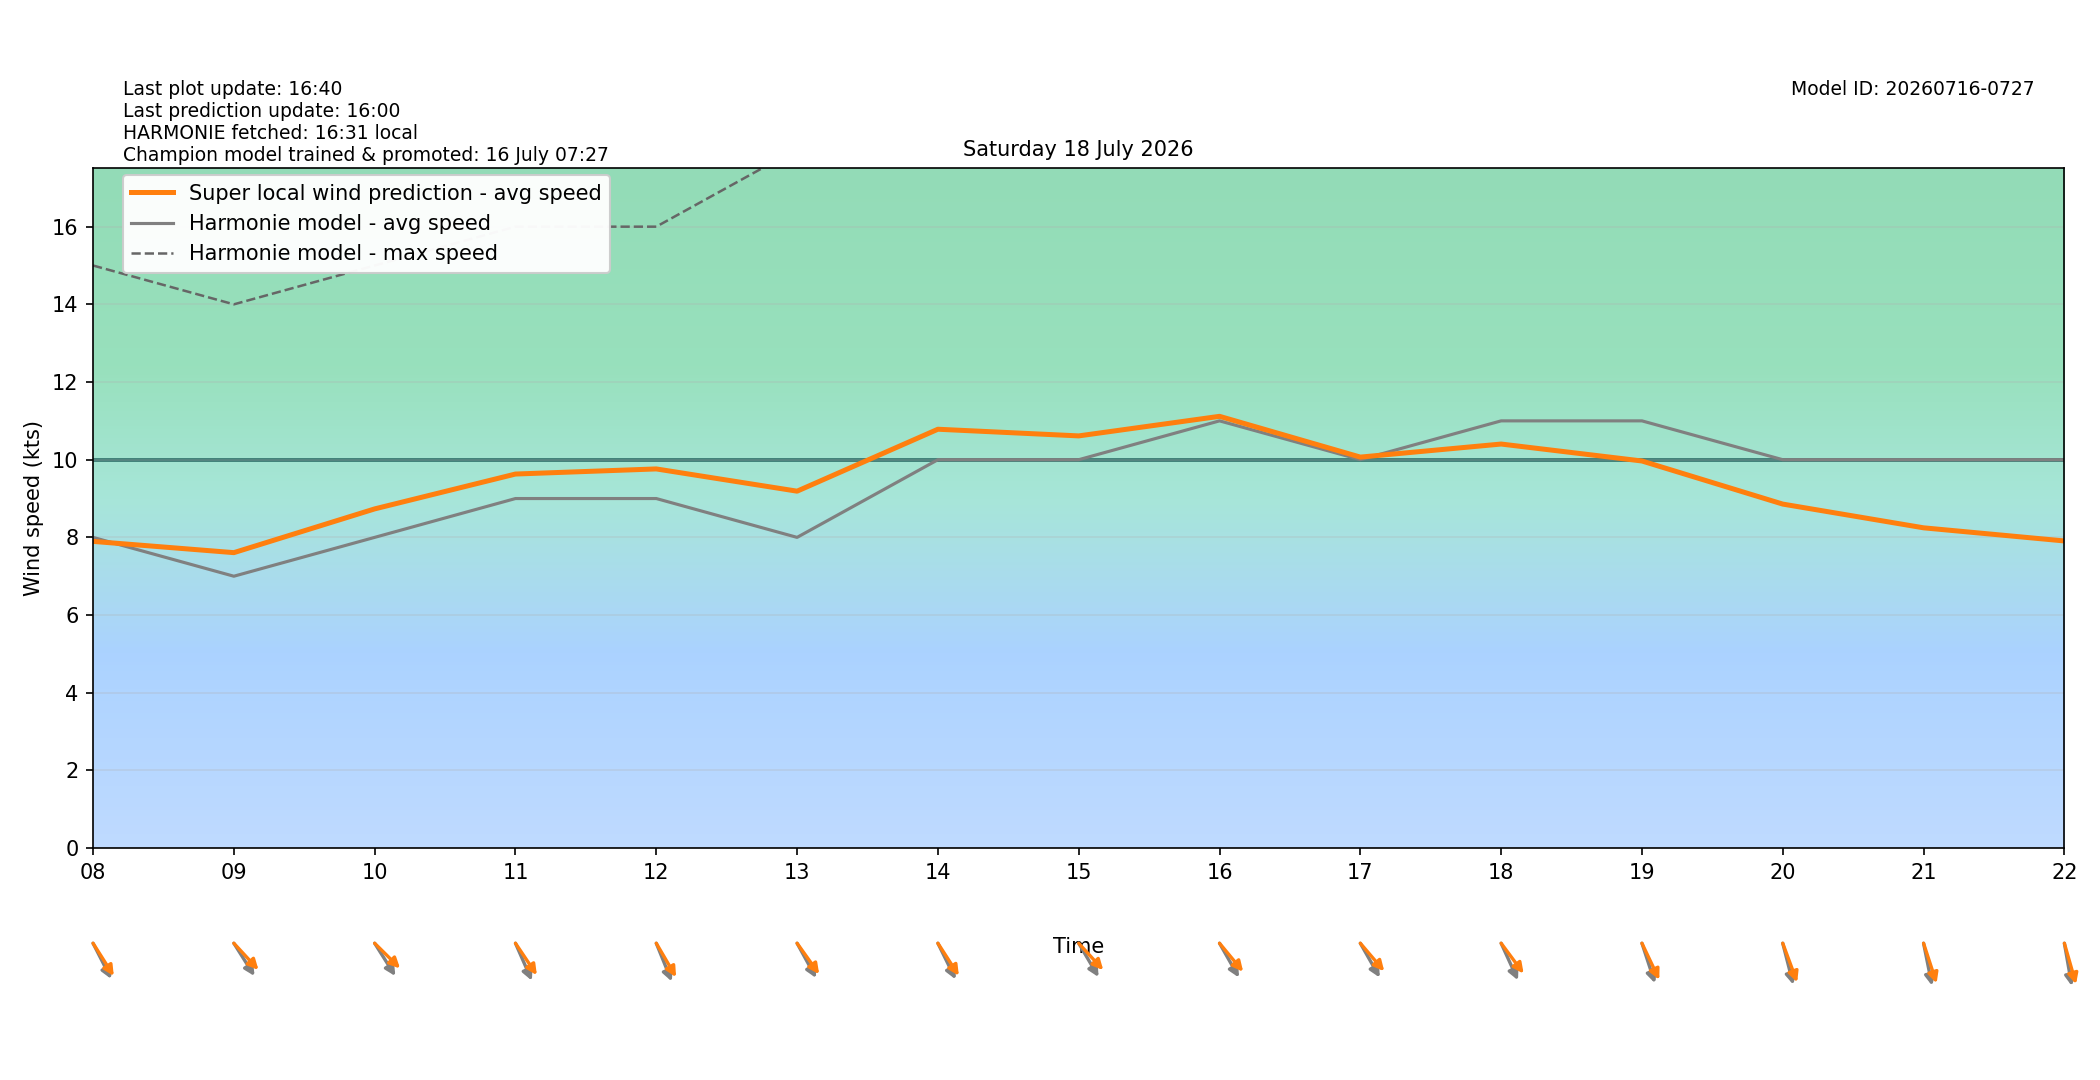

Data behind this chart, as committed beside it:
target_time_utc, target_time_local, hour_utc, hour_local, forecast_wind_speed, forecast_wind_min, forecast_wind_max, lstm_pred_wind_speed, delta_speed_lstm_minus_forecast, forecast_wind_dir_deg, lstm_pred_wind_dir_deg, delta_dir_lstm_minus_forecast
2026-07-17T22:00:00Z, 2026-07-18T00:00:00+0200, 22, 00, 6.0, 6.0, 12.0, 4.774, -1.226, 316.0, 320.8, 4.806
2026-07-17T23:00:00Z, 2026-07-18T01:00:00+0200, 23, 01, 7.0, 7.0, 12.0, 5.567, -1.433, 308.0, 307, -1.009
2026-07-18T00:00:00Z, 2026-07-18T02:00:00+0200, 00, 02, 9.0, 9.0, 17.0, 7.362, -1.638, 311.0, 311.1, 0.1409
2026-07-18T01:00:00Z, 2026-07-18T03:00:00+0200, 01, 03, 9.0, 9.0, 17.0, 7.509, -1.491, 311.0, 309.6, -1.366
2026-07-18T02:00:00Z, 2026-07-18T04:00:00+0200, 02, 04, 9.0, 9.0, 17.0, 7.55, -1.45, 317.0, 315.4, -1.594
2026-07-18T03:00:00Z, 2026-07-18T05:00:00+0200, 03, 05, 8.0, 8.0, 16.0, 7.062, -0.938, 317.0, 309.5, -7.512
2026-07-18T04:00:00Z, 2026-07-18T06:00:00+0200, 04, 06, 8.0, 8.0, 15.0, 7.239, -0.7605, 318.0, 311.4, -6.558
2026-07-18T05:00:00Z, 2026-07-18T07:00:00+0200, 05, 07, 8.0, 8.0, 15.0, 7.458, -0.5423, 324.0, 318.2, -5.819
2026-07-18T06:00:00Z, 2026-07-18T08:00:00+0200, 06, 08, 8.0, 8.0, 15.0, 7.897, -0.1031, 324.0, 317.9, -6.086
2026-07-18T07:00:00Z, 2026-07-18T09:00:00+0200, 07, 09, 7.0, 7.0, 14.0, 7.607, 0.607, 318.0, 307.2, -10.79
2026-07-18T08:00:00Z, 2026-07-18T10:00:00+0200, 08, 10, 8.0, 8.0, 15.0, 8.733, 0.7331, 318.0, 304.8, -13.24
2026-07-18T09:00:00Z, 2026-07-18T11:00:00+0200, 09, 11, 9.0, 9.0, 16.0, 9.631, 0.6309, 328.0, 316.3, -11.75
2026-07-18T10:00:00Z, 2026-07-18T12:00:00+0200, 10, 12, 9.0, 9.0, 16.0, 9.762, 0.7625, 330.0, 320.2, -9.797
2026-07-18T11:00:00Z, 2026-07-18T13:00:00+0200, 11, 13, 8.0, 8.0, 18.0, 9.19, 1.19, 322.0, 314.5, -7.489
2026-07-18T12:00:00Z, 2026-07-18T14:00:00+0200, 12, 14, 10.0, 10.0, 20.0, 10.78, 0.7844, 325.0, 317.4, -7.578
2026-07-18T13:00:00Z, 2026-07-18T15:00:00+0200, 13, 15, 10.0, 10.0, 20.0, 10.61, 0.6128, 320.0, 307.5, -12.5
2026-07-18T14:00:00Z, 2026-07-18T16:00:00+0200, 14, 16, 11.0, 11.0, 20.0, 11.12, 0.1167, 321.0, 310.2, -10.8
2026-07-18T15:00:00Z, 2026-07-18T17:00:00+0200, 15, 17, 10.0, 10.0, 21.0, 10.07, 0.06696, 321.0, 309.4, -11.62
2026-07-18T16:00:00Z, 2026-07-18T18:00:00+0200, 16, 18, 11.0, 11.0, 20.0, 10.4, -0.5967, 327.0, 313.4, -13.61
2026-07-18T17:00:00Z, 2026-07-18T19:00:00+0200, 17, 19, 11.0, 11.0, 20.0, 9.967, -1.033, 335.0, 325.9, -9.069
2026-07-18T18:00:00Z, 2026-07-18T20:00:00+0200, 18, 20, 10.0, 10.0, 20.0, 8.857, -1.143, 340.0, 332.2, -7.774
2026-07-18T19:00:00Z, 2026-07-18T21:00:00+0200, 19, 21, 10.0, 10.0, 18.0, 8.246, -1.754, 344.0, 335.1, -8.882
2026-07-18T20:00:00Z, 2026-07-18T22:00:00+0200, 20, 22, 10.0, 10.0, 18.0, 7.908, -2.092, 346.0, 337.9, -8.116
2026-07-18T21:00:00Z, 2026-07-18T23:00:00+0200, 21, 23, 10.0, 10.0, 18.0, 7.676, -2.324, 344.0, 335.8, -8.22
